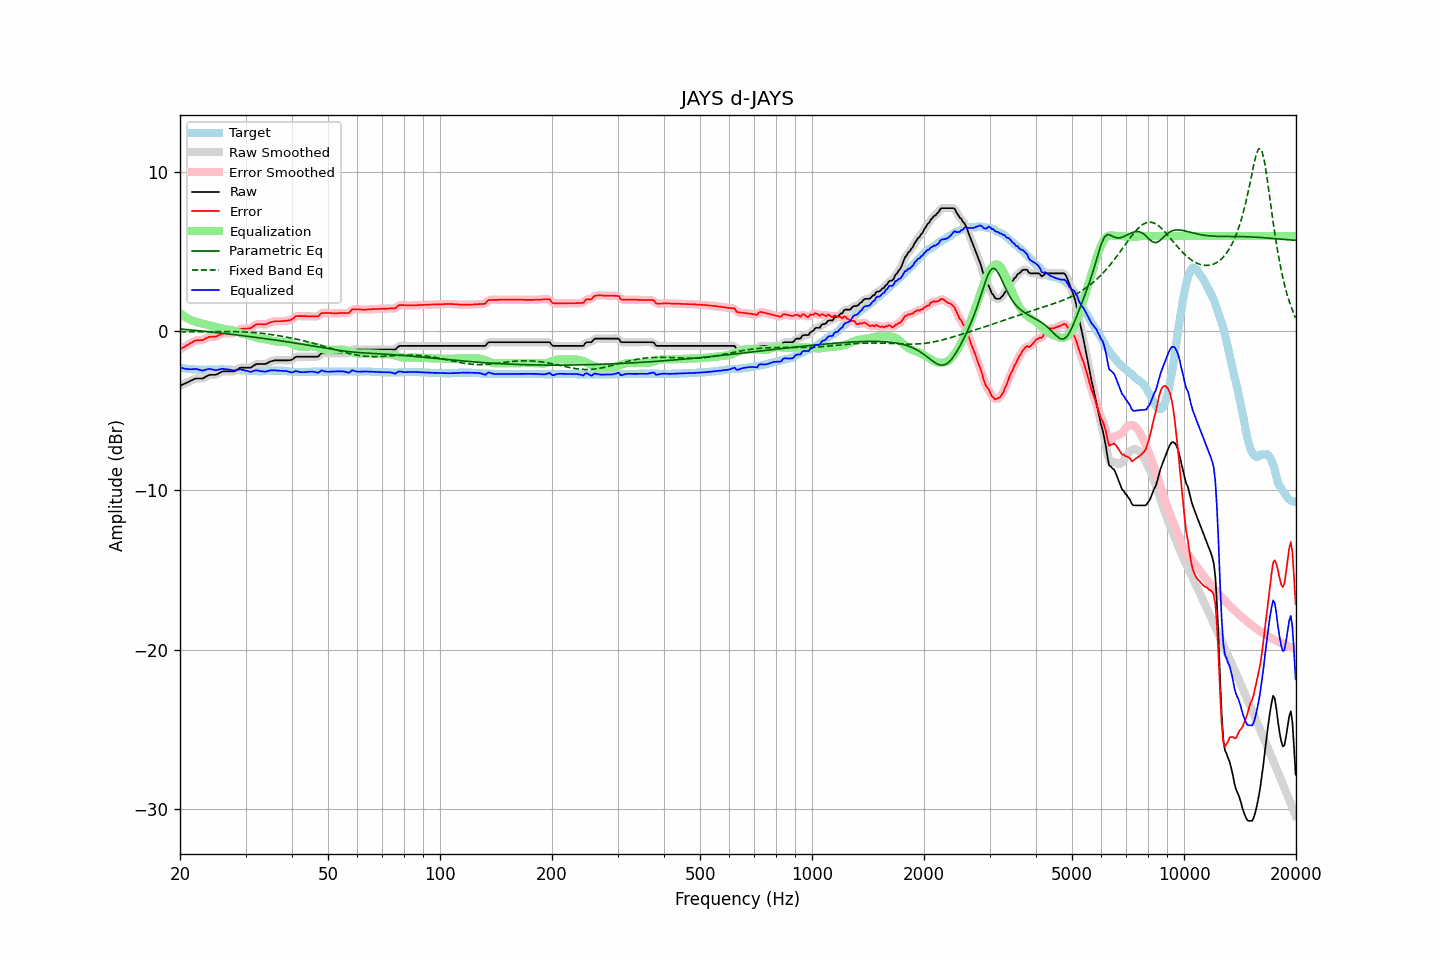

The file beside this chart, header and first rows:
frequency, raw, error, smoothed, error_smoothed, equalization, parametric_eq, fixed_band_eq, equalized_raw, equalized_smoothed, target
20.00, -3.42, -1.14, -3.42, -1.13, 1.16, 0.16, -0.02, -2.26, -2.26, -2.28
20.20, -3.37, -1.07, -3.37, -1.07, 1.08, 0.15, -0.02, -2.29, -2.29, -2.30
20.40, -3.33, -1.01, -3.32, -1.01, 1.00, 0.14, -0.02, -2.32, -2.32, -2.31
20.61, -3.28, -0.96, -3.28, -0.95, 0.93, 0.13, -0.01, -2.34, -2.34, -2.32
20.81, -3.23, -0.88, -3.23, -0.89, 0.87, 0.12, -0.01, -2.36, -2.36, -2.34
21.02, -3.19, -0.84, -3.18, -0.83, 0.81, 0.11, -0.01, -2.38, -2.37, -2.35
21.23, -3.14, -0.78, -3.14, -0.77, 0.76, 0.10, -0.01, -2.38, -2.38, -2.36
21.44, -3.09, -0.71, -3.09, -0.71, 0.71, 0.09, -0.01, -2.38, -2.38, -2.37
21.66, -3.04, -0.66, -3.03, -0.65, 0.67, 0.08, -0.01, -2.37, -2.37, -2.38
21.87, -2.99, -0.59, -2.99, -0.60, 0.63, 0.07, -0.01, -2.36, -2.36, -2.39
22.09, -2.96, -0.57, -2.97, -0.57, 0.60, 0.06, -0.01, -2.36, -2.37, -2.39
22.31, -2.96, -0.56, -2.95, -0.55, 0.57, 0.05, -0.01, -2.39, -2.38, -2.40
22.54, -2.96, -0.56, -2.96, -0.56, 0.55, 0.04, -0.01, -2.41, -2.41, -2.40
22.76, -2.96, -0.55, -2.96, -0.55, 0.52, 0.03, -0.01, -2.44, -2.44, -2.41
22.99, -2.96, -0.56, -2.94, -0.53, 0.49, 0.02, -0.01, -2.46, -2.45, -2.40
23.22, -2.91, -0.50, -2.91, -0.50, 0.47, 0.01, -0.01, -2.44, -2.44, -2.41
23.45, -2.85, -0.43, -2.85, -0.44, 0.44, 0.00, -0.01, -2.40, -2.41, -2.41
23.69, -2.80, -0.40, -2.80, -0.39, 0.42, -0.01, -0.01, -2.38, -2.38, -2.40
23.92, -2.75, -0.35, -2.75, -0.35, 0.39, -0.02, -0.01, -2.35, -2.36, -2.40
24.16, -2.73, -0.34, -2.73, -0.34, 0.37, -0.03, -0.01, -2.36, -2.37, -2.39
24.40, -2.73, -0.34, -2.73, -0.33, 0.34, -0.04, -0.01, -2.39, -2.39, -2.39
24.65, -2.73, -0.34, -2.73, -0.34, 0.32, -0.05, -0.01, -2.41, -2.41, -2.39
24.89, -2.73, -0.33, -2.72, -0.33, 0.29, -0.06, -0.00, -2.44, -2.43, -2.39
25.14, -2.70, -0.30, -2.69, -0.30, 0.26, -0.08, -0.00, -2.43, -2.43, -2.39
25.39, -2.64, -0.24, -2.64, -0.25, 0.24, -0.09, -0.00, -2.40, -2.40, -2.39
25.65, -2.59, -0.21, -2.58, -0.20, 0.21, -0.10, -0.00, -2.38, -2.37, -2.38
25.91, -2.53, -0.15, -2.54, -0.15, 0.18, -0.11, -0.00, -2.35, -2.36, -2.38
26.16, -2.51, -0.13, -2.51, -0.13, 0.16, -0.12, -0.00, -2.35, -2.36, -2.38
26.43, -2.51, -0.12, -2.50, -0.11, 0.14, -0.13, -0.01, -2.37, -2.37, -2.39
26.69, -2.51, -0.12, -2.51, -0.11, 0.13, -0.15, -0.01, -2.38, -2.38, -2.39
26.96, -2.51, -0.12, -2.51, -0.11, 0.12, -0.16, -0.01, -2.39, -2.39, -2.39
27.23, -2.51, -0.12, -2.51, -0.11, 0.11, -0.17, -0.01, -2.40, -2.40, -2.39
27.50, -2.51, -0.11, -2.51, -0.11, 0.09, -0.18, -0.01, -2.42, -2.43, -2.40
27.77, -2.51, -0.10, -2.51, -0.10, 0.06, -0.19, -0.01, -2.44, -2.44, -2.41
28.05, -2.50, -0.08, -2.48, -0.07, 0.03, -0.21, -0.01, -2.47, -2.45, -2.41
28.33, -2.43, -0.00, -2.43, -0.01, -0.01, -0.22, -0.02, -2.43, -2.44, -2.42
28.62, -2.37, 0.05, -2.37, 0.06, -0.05, -0.23, -0.02, -2.42, -2.41, -2.42
28.90, -2.30, 0.13, -2.31, 0.12, -0.08, -0.24, -0.02, -2.38, -2.40, -2.43
29.19, -2.28, 0.16, -2.28, 0.16, -0.12, -0.26, -0.02, -2.39, -2.40, -2.44
29.48, -2.28, 0.16, -2.27, 0.17, -0.14, -0.27, -0.03, -2.42, -2.42, -2.44
29.78, -2.28, 0.17, -2.28, 0.18, -0.17, -0.28, -0.03, -2.44, -2.44, -2.45
30.08, -2.28, 0.18, -2.28, 0.18, -0.19, -0.29, -0.04, -2.46, -2.46, -2.46
30.38, -2.28, 0.18, -2.28, 0.18, -0.21, -0.31, -0.04, -2.49, -2.49, -2.46
30.68, -2.28, 0.19, -2.28, 0.19, -0.23, -0.32, -0.05, -2.51, -2.52, -2.47
30.99, -2.28, 0.20, -2.26, 0.22, -0.27, -0.33, -0.06, -2.54, -2.52, -2.48
31.30, -2.21, 0.28, -2.21, 0.28, -0.30, -0.35, -0.07, -2.51, -2.51, -2.49
31.61, -2.14, 0.35, -2.14, 0.35, -0.34, -0.36, -0.07, -2.48, -2.48, -2.49
31.93, -2.07, 0.42, -2.08, 0.42, -0.37, -0.37, -0.08, -2.44, -2.46, -2.49
32.24, -2.05, 0.45, -2.05, 0.45, -0.40, -0.39, -0.09, -2.45, -2.46, -2.50
32.57, -2.05, 0.45, -2.04, 0.46, -0.43, -0.40, -0.10, -2.48, -2.47, -2.50
32.89, -2.05, 0.45, -2.05, 0.46, -0.45, -0.41, -0.11, -2.49, -2.49, -2.50
33.22, -2.05, 0.45, -2.05, 0.45, -0.46, -0.43, -0.12, -2.51, -2.51, -2.50
33.55, -2.05, 0.44, -2.05, 0.44, -0.47, -0.44, -0.13, -2.52, -2.52, -2.49
33.89, -2.05, 0.43, -2.04, 0.45, -0.48, -0.45, -0.15, -2.53, -2.52, -2.48
34.23, -2.01, 0.47, -2.00, 0.48, -0.50, -0.47, -0.16, -2.51, -2.51, -2.48
34.57, -1.96, 0.51, -1.96, 0.52, -0.52, -0.48, -0.17, -2.48, -2.48, -2.47
34.92, -1.90, 0.57, -1.91, 0.56, -0.55, -0.50, -0.19, -2.45, -2.46, -2.47
35.27, -1.87, 0.59, -1.87, 0.60, -0.58, -0.51, -0.20, -2.45, -2.45, -2.46
35.62, -1.85, 0.61, -1.84, 0.62, -0.60, -0.52, -0.22, -2.45, -2.44, -2.46
35.97, -1.82, 0.64, -1.83, 0.64, -0.62, -0.54, -0.23, -2.44, -2.45, -2.46
... 635 more rows
